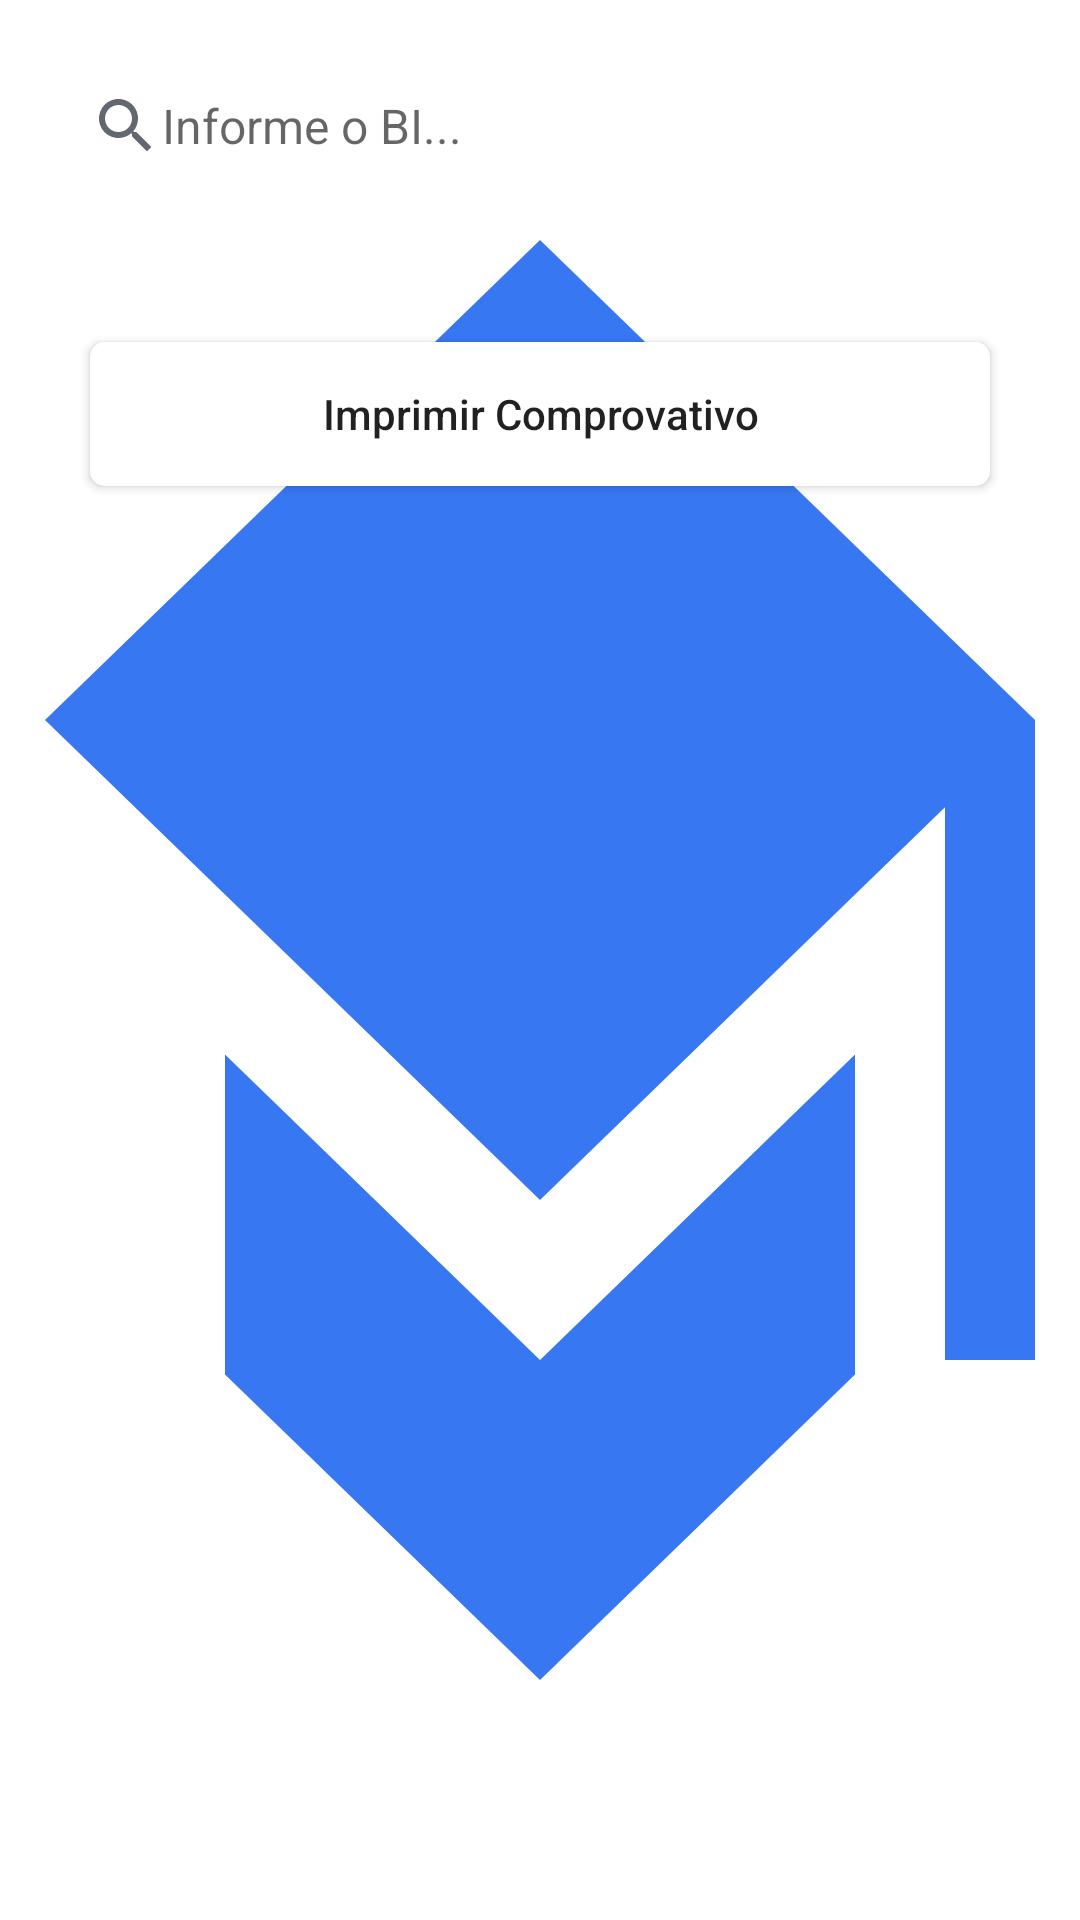

Android layout source for this screen:
<!-- AndroidManifest.xml: application theme Theme.APP_SEPIEM -->
<!-- res/layout/activity_pesquisar_inscricao.xml -->
<?xml version="1.0" encoding="utf-8"?>
<RelativeLayout
    xmlns:android="http://schemas.android.com/apk/res/android"
    xmlns:app="http://schemas.android.com/apk/res-auto"
    xmlns:tools="http://schemas.android.com/tools"
    android:layout_width="match_parent"
    android:layout_height="match_parent"
    tools:context=".pesquisarInscricao"
    android:background="@drawable/app_icon"
    >

    <AutoCompleteTextView
        android:radius="20dp"
        android:id="@+id/txtPesquisar"
        android:layout_width="match_parent"
        android:layout_height="wrap_content"
        android:layout_marginTop="20dp"
        android:layout_marginRight="20dp"
        android:layout_marginLeft="20dp"
        android:ems="10"
        android:inputType="textPersonName"
        android:paddingLeft="20dp"
        android:paddingTop="10dp"
        android:paddingRight="20dp"
        android:paddingBottom="10dp"
        android:hint="Informe o BI..."
        android:popupBackground="@color/color_default"
        android:textColor="#999999"
        android:textSize="16sp"
        android:background="@drawable/bg_edit"
        android:drawableLeft="@drawable/searchbuttom"
        android:padding="10dp"
        />

    <LinearLayout

        android:layout_width="match_parent"
        android:layout_height="wrap_content"
        android:layout_below="@id/txtPesquisar"
        android:layout_marginBottom="528dp"
        android:orientation="horizontal"
        android:padding="5dp"
        >

    </LinearLayout>



        <androidx.recyclerview.widget.RecyclerView
            android:id="@+id/tb_Inscrito"
            android:layout_width="match_parent"
            android:layout_height="wrap_content"
            android:layout_below="@id/txtPesquisar"
            android:layout_marginTop="40dp"
            android:layout_marginBottom="10dp"
            tools:listitem="@layout/list_layout"
            />

    <Button
        android:id="@+id/btnImprimirComprovativo"
        android:layout_width="match_parent"
        android:layout_height="wrap_content"
        android:background="@drawable/bg_buttom"
        app:backgroundTint="@null"
        android:text="Imprimir Comprovativo"
        android:textAllCaps="false"
        android:textColor="@color/color_default"
        android:layout_below="@+id/tb_Inscrito"
        android:layout_marginRight="30dp"
        android:layout_marginLeft="30dp"
        />






</RelativeLayout>
<!-- res/layout/list_layout.xml (included above) -->
<?xml version="1.0" encoding="utf-8"?>
<RelativeLayout xmlns:android="http://schemas.android.com/apk/res/android"
    android:layout_width="match_parent"
    android:layout_height="match_parent"
        >

        <LinearLayout
            android:layout_width="wrap_content"
            android:layout_height="wrap_content"
            android:layout_marginVertical="10dp"
            android:orientation="horizontal">

                <LinearLayout
                    android:layout_width="wrap_content"
                    android:layout_height="wrap_content"
                    android:layout_marginStart="20dp"
                    android:orientation="vertical"
                    android:layout_marginBottom="20dp"

                    >
                    <TextView
                        android:id="@+id/lblBI"
                        android:layout_width="wrap_content"
                        android:layout_height="wrap_content"
                        android:layout_marginTop="5dp"
                        android:textColor="#000033"
                        android:textSize="15sp"
                        android:text="007206615KN040"
                        >
                    </TextView>
                    <TextView
                        android:id="@+id/lblNome"
                        android:layout_width="wrap_content"
                        android:layout_height="wrap_content"
                        android:layout_marginTop="5dp"
                        android:text="Assis"

                        >

                    </TextView>
                    <TextView
                        android:id="@+id/lblApelido1"
                        android:layout_width="wrap_content"
                        android:layout_height="wrap_content"
                        android:layout_marginTop="5dp"
                        android:text="Francisco"

                        >

                    </TextView>
                    <TextView
                        android:id="@+id/lblApelido2"
                        android:layout_width="wrap_content"
                        android:layout_height="wrap_content"
                        android:layout_marginTop="5dp"
                        android:text="Magrinho"

                        >

                    </TextView>
                    <TextView
                        android:id="@+id/lblNaturalidade"
                        android:layout_width="wrap_content"
                        android:layout_height="wrap_content"
                        android:layout_marginTop="5dp"
                        android:text="Cazengo"

                        >

                    </TextView>
                    <TextView
                        android:id="@+id/lblResidencia"
                        android:layout_width="wrap_content"
                        android:layout_height="wrap_content"
                        android:layout_marginTop="5dp"
                        android:text="Mbemba Ngango"

                        >

                    </TextView>
                    <TextView
                        android:id="@+id/lblNascimento"
                        android:layout_width="wrap_content"
                        android:layout_height="wrap_content"
                        android:layout_marginTop="5dp"
                        android:text="18/09/19##"

                        >

                    </TextView>

                    <TextView
                        android:id="@+id/lblProvincia"
                        android:layout_width="wrap_content"
                        android:layout_height="wrap_content"
                        android:layout_marginTop="5dp"
                        android:text="Cuanza Norte"

                        >

                    </TextView>


                </LinearLayout>

            </LinearLayout>

            <TextView
                android:id="@+id/lblEscola"
                android:layout_width="wrap_content"
                android:layout_height="wrap_content"
                android:padding="15dp"
                android:layout_alignParentRight="true"
                android:text="Liceu Uige"
                >

            </TextView>
    <TextView
        android:id="@+id/lblCurso"
        android:layout_below="@+id/lblEscola"
        android:layout_width="wrap_content"
        android:layout_height="wrap_content"
        android:padding="15dp"
        android:layout_alignParentRight="true"
        android:text="C. Fís. e Biológicas"
        >

    </TextView>


    </RelativeLayout>
<!-- resources referenced by this layout -->
<resources>
  <!-- drawable app_icon (drawable) -->
  <vector android:height="24dp" android:tint="#3777F1"
      android:viewportHeight="24" android:viewportWidth="24"
      android:width="24dp" xmlns:android="http://schemas.android.com/apk/res/android">
      <path android:fillColor="@android:color/white" android:pathData="M5,13.18v4L12,21l7,-3.82v-4L12,17l-7,-3.82zM12,3L1,9l11,6 9,-4.91V17h2V9L12,3z"/>
  </vector>
  <!-- drawable bg_buttom (drawable) -->
  <?xml version="1.0" encoding="utf-8"?>
  <shape xmlns:android="http://schemas.android.com/apk/res/android"
      android:shape="rectangle">
  
      <solid
          android:color="@color/white"/>
      <corners
          android:radius="5dp"
          />
  
  
  
  </shape>
  <!-- drawable searchbuttom (drawable) -->
  <vector android:height="24dp" android:tint="#626771"
      android:viewportHeight="24" android:viewportWidth="24"
      android:width="24dp" xmlns:android="http://schemas.android.com/apk/res/android">
      <path android:fillColor="@android:color/white" android:pathData="M15.5,14h-0.79l-0.28,-0.27C15.41,12.59 16,11.11 16,9.5 16,5.91 13.09,3 9.5,3S3,5.91 3,9.5 5.91,16 9.5,16c1.61,0 3.09,-0.59 4.23,-1.57l0.27,0.28v0.79l5,4.99L20.49,19l-4.99,-5zM9.5,14C7.01,14 5,11.99 5,9.5S7.01,5 9.5,5 14,7.01 14,9.5 11.99,14 9.5,14z"/>
  </vector>
  <style name="Theme.APP_SEPIEM" parent="Theme.MaterialComponents.DayNight">
          
          <item name="colorPrimary">@color/color_default</item>
          <item name="colorPrimaryVariant">@color/color_default</item>
          <item name="colorOnPrimary">@color/white</item>
          
          <item name="colorSecondary">@color/teal_200</item>
          <item name="colorSecondaryVariant">@color/teal_700</item>
          <item name="colorOnSecondary">@color/black</item>
          
          <item name="android:statusBarColor" tools:targetApi="l">?attr/colorPrimaryVariant</item>
          
          <item name="android:windowBackground">@color/color_default</item>
  
        
  
      </style>
  <!-- not gathered from this repository: default colours our renderer supplied (Android Studio template values) -->
  <color name="teal_200">#FF03DAC5</color>
  <color name="teal_700">#FF018786</color>
  <color name="black">#FF000000</color>
  <color name="white">#FFFFFFFF</color>
</resources>
